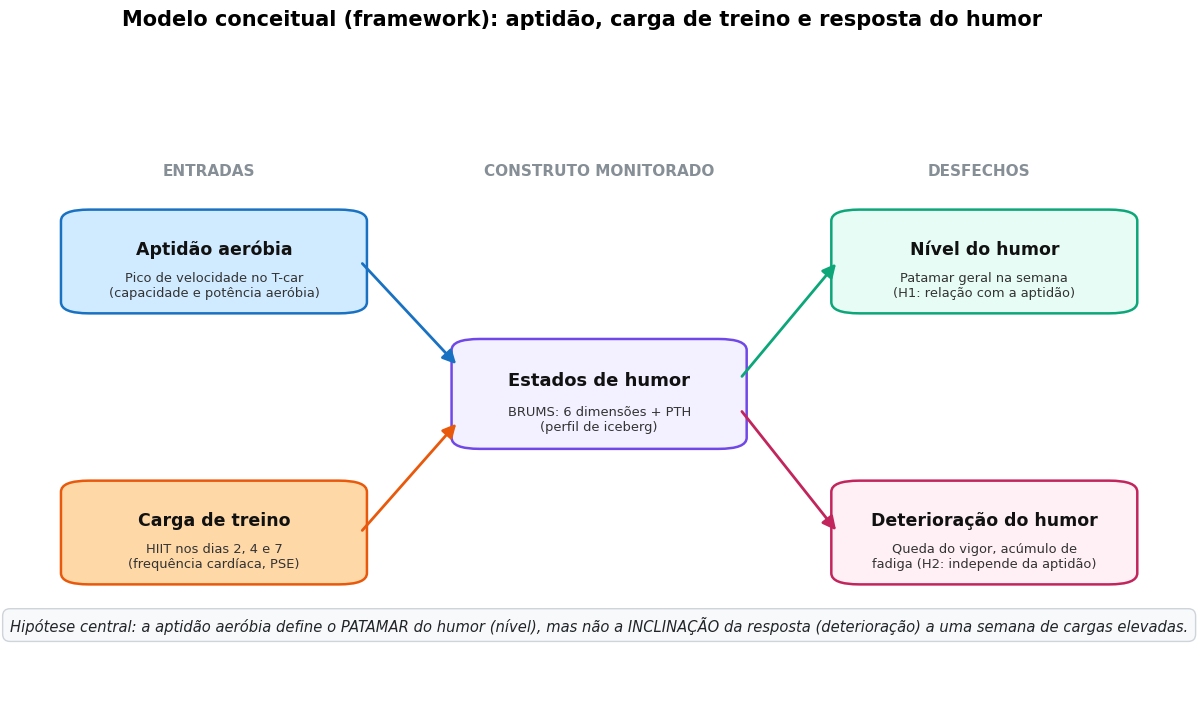

This figure's Python source: (Note: this script raises an exception after producing the figure.)
import matplotlib; matplotlib.use('Agg')
import matplotlib.pyplot as plt
from matplotlib.patches import FancyBboxPatch, FancyArrowPatch
OUT='/home/user/mdlucca/Artigos/figuras'
plt.rcParams.update({'font.family':'DejaVu Sans'})
fig,ax=plt.subplots(figsize=(14,8)); ax.axis('off'); ax.set_xlim(0,100); ax.set_ylim(0,100)

def box(x,y,w,hh,title,sub,fc,ec='#495057',ts=12):
    ax.add_patch(FancyBboxPatch((x,y),w,hh,boxstyle='round,pad=0.6,rounding_size=2.6',lw=1.8,edgecolor=ec,facecolor=fc,mutation_aspect=0.7))
    ax.text(x+w/2,y+hh*0.63,title,ha='center',va='center',fontsize=ts,fontweight='bold',color='#111')
    ax.text(x+w/2,y+hh*0.26,sub,ha='center',va='center',fontsize=9.4,color='#333')
def arrow(x0,y0,x1,y1,c='#495057',st='-|>',lw=2.0):
    ax.add_patch(FancyArrowPatch((x0,y0),(x1,y1),arrowstyle=st,mutation_scale=20,lw=lw,color=c))

# ENTRADAS (esquerda)
box(1,64,27,16,'Aptidão aeróbia','Pico de velocidade no T-car\n(capacidade e potência aeróbia)','#d0ebff','#1971c2',12.5)
box(1,20,27,16,'Carga de treino','HIIT nos dias 2, 4 e 7\n(frequência cardíaca, PSE)','#ffd8a8','#e8590c',12.5)

# PROCESSO (centro)
box(37,42,26,17,'Estados de humor','BRUMS: 6 dimensões + PTH\n(perfil de iceberg)','#f3f0ff','#7048e8',13)

# SAÍDAS (direita)
box(72,64,27,16,'Nível do humor','Patamar geral na semana\n(H1: relação com a aptidão)','#e6fcf5','#0ca678',12.5)
box(72,20,27,16,'Deterioração do humor','Queda do vigor, acúmulo de\nfadiga (H2: independe da aptidão)','#fff0f6','#c2255c',12.5)

# setas de entrada
arrow(28,72,37,55,'#1971c2')
arrow(28,28,37,46,'#e8590c')
# setas de saída
arrow(63,53,72,72,'#0ca678')
arrow(63,48,72,28,'#c2255c')

# hipóteses
ax.text(50,12,'Hipótese central: a aptidão aeróbia define o PATAMAR do humor (nível), '
        'mas não a INCLINAÇÃO da resposta (deterioração) a uma semana de cargas elevadas.',
        ha='center',fontsize=10.6,style='italic',color='#212529',
        bbox=dict(boxstyle='round,pad=0.5',fc='#f8f9fa',ec='#ced4da'))
ax.text(14,86,'ENTRADAS',ha='center',fontsize=11,fontweight='bold',color='#868e96')
ax.text(50,86,'CONSTRUTO MONITORADO',ha='center',fontsize=11,fontweight='bold',color='#868e96')
ax.text(85,86,'DESFECHOS',ha='center',fontsize=11,fontweight='bold',color='#868e96')

fig.suptitle('Modelo conceitual (framework): aptidão, carga de treino e resposta do humor',fontsize=15,fontweight='bold',y=0.98)
fig.savefig(f'{OUT}/framework.png',dpi=150,bbox_inches='tight',facecolor='white')
print('OK framework.png')
